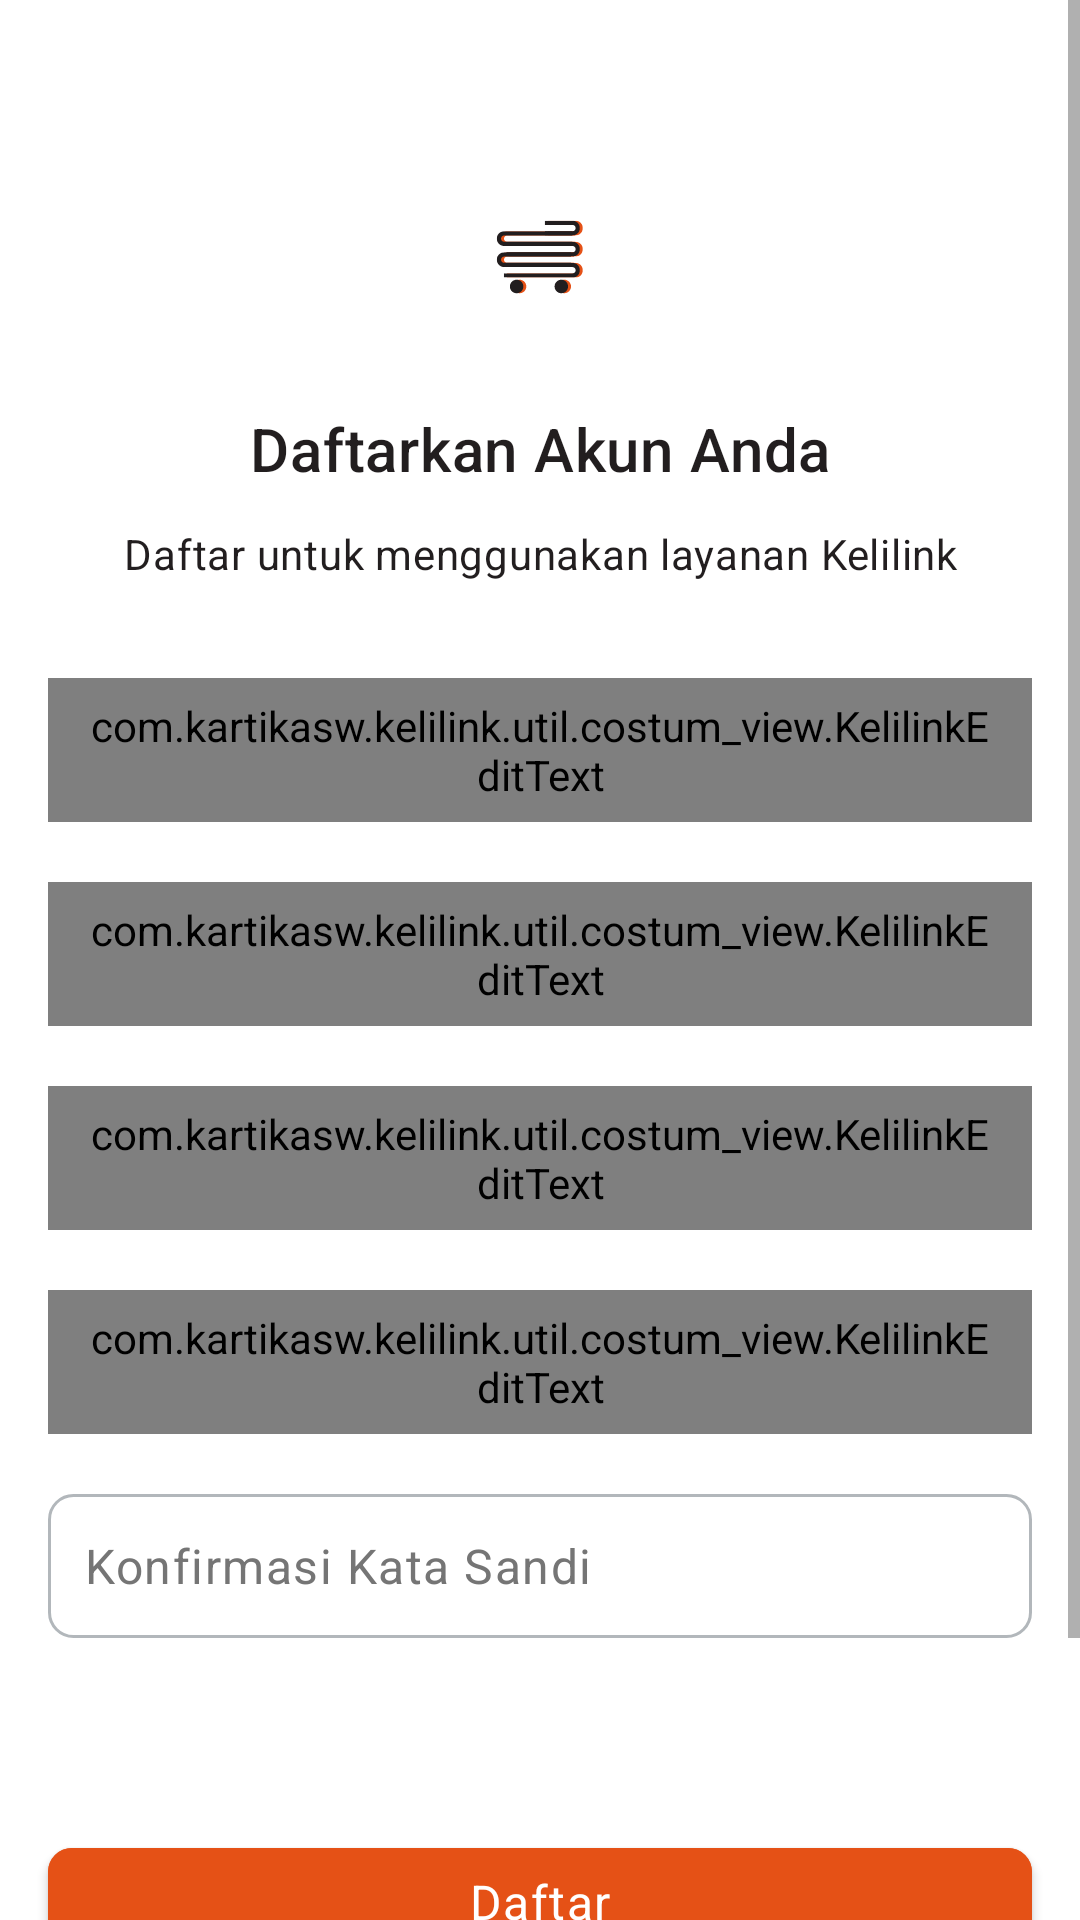

Layout XML and referenced resources for this Android screen:
<!-- AndroidManifest.xml: application theme Theme.Kelilink -->
<!-- res/layout/fragment_register.xml -->
<?xml version="1.0" encoding="utf-8"?>
<ScrollView xmlns:android="http://schemas.android.com/apk/res/android"
    xmlns:tools="http://schemas.android.com/tools"
    android:layout_width="match_parent"
    android:layout_height="match_parent"
    xmlns:app="http://schemas.android.com/apk/res-auto"
    tools:context=".features.auth.register.RegisterFragment">

    <androidx.constraintlayout.widget.ConstraintLayout
        android:layout_width="match_parent"
        android:layout_height="wrap_content">

        <ImageView
            android:id="@+id/r_iv_logo"
            android:layout_width="@dimen/image_view_category"
            android:layout_height="@dimen/image_view_category"
            android:src="@drawable/logo"
            android:layout_marginTop="?actionBarSize"
            app:layout_constraintEnd_toEndOf="parent"
            app:layout_constraintStart_toStartOf="parent"
            app:layout_constraintTop_toTopOf="parent"
            android:contentDescription="@string/content_description_logo"/>

        <TextView
            android:id="@+id/r_tv_title"
            android:layout_width="match_parent"
            android:layout_height="wrap_content"
            android:gravity="center"
            android:text="@string/title_register"
            android:layout_marginTop="@dimen/margin_component_extra"
            android:textAppearance="@style/TextAppearance.Kelilink.Heading6"
            app:layout_constraintTop_toBottomOf="@+id/r_iv_logo" />

        <TextView
            android:id="@+id/r_tv_content"
            android:layout_width="match_parent"
            android:layout_height="wrap_content"
            android:gravity="center"
            android:layout_marginTop="@dimen/margin_component_more"
            android:text="@string/content_register"
            android:textAppearance="@style/TextAppearance.Kelilink.Body2"
            app:layout_constraintTop_toBottomOf="@+id/r_tv_title" />

        <com.kartikasw.kelilink.util.costum_view.KelilinkEditText
            android:id="@+id/r_et_name"
            android:layout_width="match_parent"
            android:layout_height="@dimen/height_text_input"
            android:layout_marginHorizontal="@dimen/margin_layout"
            android:layout_marginTop="@dimen/margin_layout_more"
            android:autofillHints="name"
            android:hint="@string/hint_name"
            android:inputType="text"
            android:paddingHorizontal="@dimen/margin_component_more"
            android:singleLine="true"
            android:textAppearance="@style/TextAppearance.Kelilink.Body1"
            app:layout_constraintTop_toBottomOf="@+id/r_tv_content"
            tools:ignore="TextContrastCheck"/>

        <com.kartikasw.kelilink.util.costum_view.KelilinkEditText
            android:id="@+id/r_et_phone_number"
            android:layout_width="match_parent"
            android:layout_height="@dimen/height_text_input"
            android:layout_marginHorizontal="@dimen/margin_layout"
            android:layout_marginTop="@dimen/margin_component_extra"
            android:autofillHints="phone"
            android:hint="@string/hint_phone_number"
            android:inputType="number"
            android:paddingHorizontal="@dimen/margin_component_more"
            android:singleLine="true"
            android:textAppearance="@style/TextAppearance.Kelilink.Body1"
            app:layout_constraintTop_toBottomOf="@+id/r_et_name"
            tools:ignore="TextContrastCheck" />

        <com.kartikasw.kelilink.util.costum_view.KelilinkEditText
            android:id="@+id/r_et_email"
            android:layout_width="match_parent"
            android:layout_height="@dimen/height_text_input"
            android:layout_marginHorizontal="@dimen/margin_layout"
            android:layout_marginTop="@dimen/margin_component_extra"
            android:hint="@string/hint_email"
            android:inputType="textEmailAddress"
            android:paddingHorizontal="@dimen/margin_component_more"
            android:textAppearance="@style/TextAppearance.Kelilink.Body1"
            app:layout_constraintTop_toBottomOf="@+id/r_et_phone_number"
            tools:ignore="TextContrastCheck"/>

        <com.kartikasw.kelilink.util.costum_view.KelilinkEditText
            android:id="@+id/r_et_password"
            android:layout_width="match_parent"
            android:layout_height="@dimen/height_text_input"
            android:layout_marginHorizontal="@dimen/margin_layout"
            android:layout_marginTop="@dimen/margin_component_extra"
            android:hint="@string/hint_password"
            android:inputType="textPassword"
            android:paddingHorizontal="@dimen/margin_component_more"
            app:layout_constraintTop_toBottomOf="@+id/r_et_email"
            tools:ignore="TextContrastCheck" />

        <EditText
            android:id="@+id/r_et_password_confirmation"
            android:layout_width="match_parent"
            android:layout_height="@dimen/height_text_input"
            android:layout_marginHorizontal="@dimen/margin_layout"
            android:layout_marginTop="@dimen/margin_component_extra"
            android:hint="@string/hint_password_confirmation"
            android:importantForAutofill="no"
            android:inputType="textPassword"
            android:paddingHorizontal="@dimen/margin_component_more"
            app:layout_constraintTop_toBottomOf="@+id/r_et_password"
            tools:ignore="TextContrastCheck"/>

        <com.google.android.material.button.MaterialButton
            android:id="@+id/l_btn_register"
            style="@style/Widget.Kelilink.Button"
            android:layout_width="match_parent"
            android:layout_height="wrap_content"
            android:layout_marginBottom="@dimen/margin_component"
            android:text="@string/btn_register"
            android:textAppearance="@style/TextAppearance.Kelilink.Body1"
            android:layout_marginHorizontal="@dimen/margin_layout"
            android:layout_marginTop="@dimen/margin_layout_extra"
            app:layout_constraintTop_toBottomOf="@+id/r_et_password_confirmation" />

        <LinearLayout
            android:id="@+id/l_layout_dont_have_account"
            android:layout_width="wrap_content"
            android:layout_height="wrap_content"
            android:layout_marginTop="@dimen/margin_component_more"
            app:layout_constraintEnd_toEndOf="parent"
            android:layout_marginBottom="@dimen/margin_layout_extra"
            app:layout_constraintBottom_toBottomOf="parent"
            app:layout_constraintTop_toBottomOf="@id/l_btn_register"
            app:layout_constraintStart_toStartOf="parent">

            <TextView
                style="@style/TextAppearance.Kelilink.Body2"
                android:layout_width="wrap_content"
                android:layout_height="wrap_content"
                android:text="@string/content_have_count" />

            <TextView
                android:id="@+id/l_btn_login"
                style="@style/TextAppearance.Kelilink.Body2"
                android:layout_width="wrap_content"
                android:layout_height="wrap_content"
                android:layout_marginStart="@dimen/margin_component_small"
                android:text="@string/btn_login"
                android:textColor="@color/orange"
                android:textStyle="bold" />

        </LinearLayout>

    </androidx.constraintlayout.widget.ConstraintLayout>

</ScrollView>
<!-- resources referenced by this layout -->
<resources>
  <color name="orange">#E55116</color>
  <dimen name="height_text_input">48dp</dimen>
  <dimen name="image_view_category">60dp</dimen>
  <dimen name="margin_component">8dp</dimen>
  <dimen name="margin_component_extra">20dp</dimen>
  <dimen name="margin_component_more">12dp</dimen>
  <dimen name="margin_component_small">5dp</dimen>
  <dimen name="margin_layout">16dp</dimen>
  <dimen name="margin_layout_extra">64dp</dimen>
  <dimen name="margin_layout_more">32dp</dimen>
  <string name="btn_login">Masuk</string>
  <string name="btn_register">Daftar</string>
  <string name="content_description_logo">Logo</string>
  <string name="content_have_count">Sudah punya akun?</string>
  <string name="content_register">Daftar untuk menggunakan layanan Kelilink</string>
  <string name="hint_email">Email</string>
  <string name="hint_name">Nama</string>
  <string name="hint_password">Kata Sandi</string>
  <string name="hint_password_confirmation">Konfirmasi Kata Sandi</string>
  <string name="hint_phone_number">Nomor Telepon</string>
  <string name="title_register">Daftarkan Akun Anda</string>
  <style name="TextAppearance.Kelilink.Body1" parent="TextAppearance.MaterialComponents.Body1">
          <item name="android:textColor">@color/black</item>
          <item name="android:includeFontPadding">false</item>
      </style>
  <style name="TextAppearance.Kelilink.Body2" parent="TextAppearance.MaterialComponents.Body2">
          <item name="android:textColor">@color/black</item>
          <item name="android:includeFontPadding">false</item>
      </style>
  <style name="TextAppearance.Kelilink.Heading6" parent="TextAppearance.MaterialComponents.Headline6">
          <item name="android:textColor">@color/black</item>
          <item name="android:textSize">20sp</item>
          <item name="android:includeFontPadding">false</item>
      </style>
  <color name="white">#FFFFFFFF</color>
  <color name="black">#221E1F</color>
  <style name="TextAppearance.Kelilink.Button" parent="TextAppearance.MaterialComponents.Button">
          <item name="android:textSize">14sp</item>
          <item name="android:textAllCaps">false</item>
          <item name="android:includeFontPadding">false</item>
      </style>
  <color name="yellow">#F7B700</color>
  <style name="Widget.Kelilink.EditText" parent="Widget.AppCompat.EditText">
          <item name="android:background">@drawable/bg_edit_text</item>
          <item name="android:textAppearance">@style/TextAppearance.Kelilink.Body1</item>
          <item name="android:textColorHint">@color/text_hint</item>
      </style>
  <style name="ToolbarTheme" parent="Widget.AppCompat.Toolbar">
          <item name="android:textColor">@color/black</item>
          <item name="elevation">0dp</item>
      </style>
  <color name="text_hint">#757575</color>
  <style name="MaterialAlertDialog.Kelilink.Title.Text" parent="MaterialAlertDialog.MaterialComponents.Title.Text">
          <item name="android:textAppearance">@style/TextAppearance.Kelilink.Heading6</item>
      </style>
  <style name="MaterialAlertDialog.Kelilink.Body.Text" parent="TextAppearance.MaterialComponents.Subtitle1">
          <item name="android:textAppearance">@style/TextAppearance.Kelilink.Body1</item>
      </style>
  <style name="Widget.Kellilink.Button.Dialog" parent="Widget.MaterialComponents.Button.TextButton.Dialog">
          <item name="android:textAllCaps">false</item>
      </style>
  <!-- drawable bg_edit_text_unselected (drawable) -->
  <?xml version="1.0" encoding="utf-8"?>
  <shape xmlns:android="http://schemas.android.com/apk/res/android"
      android:shape="rectangle">
      <stroke android:width="1dp"
          android:color="@color/gray"/>
      <corners android:radius="@dimen/corner_button"/>
  </shape>
  <dimen name="corner_button">8dp</dimen>
  <color name="gray">#B2B7BB</color>
</resources>
